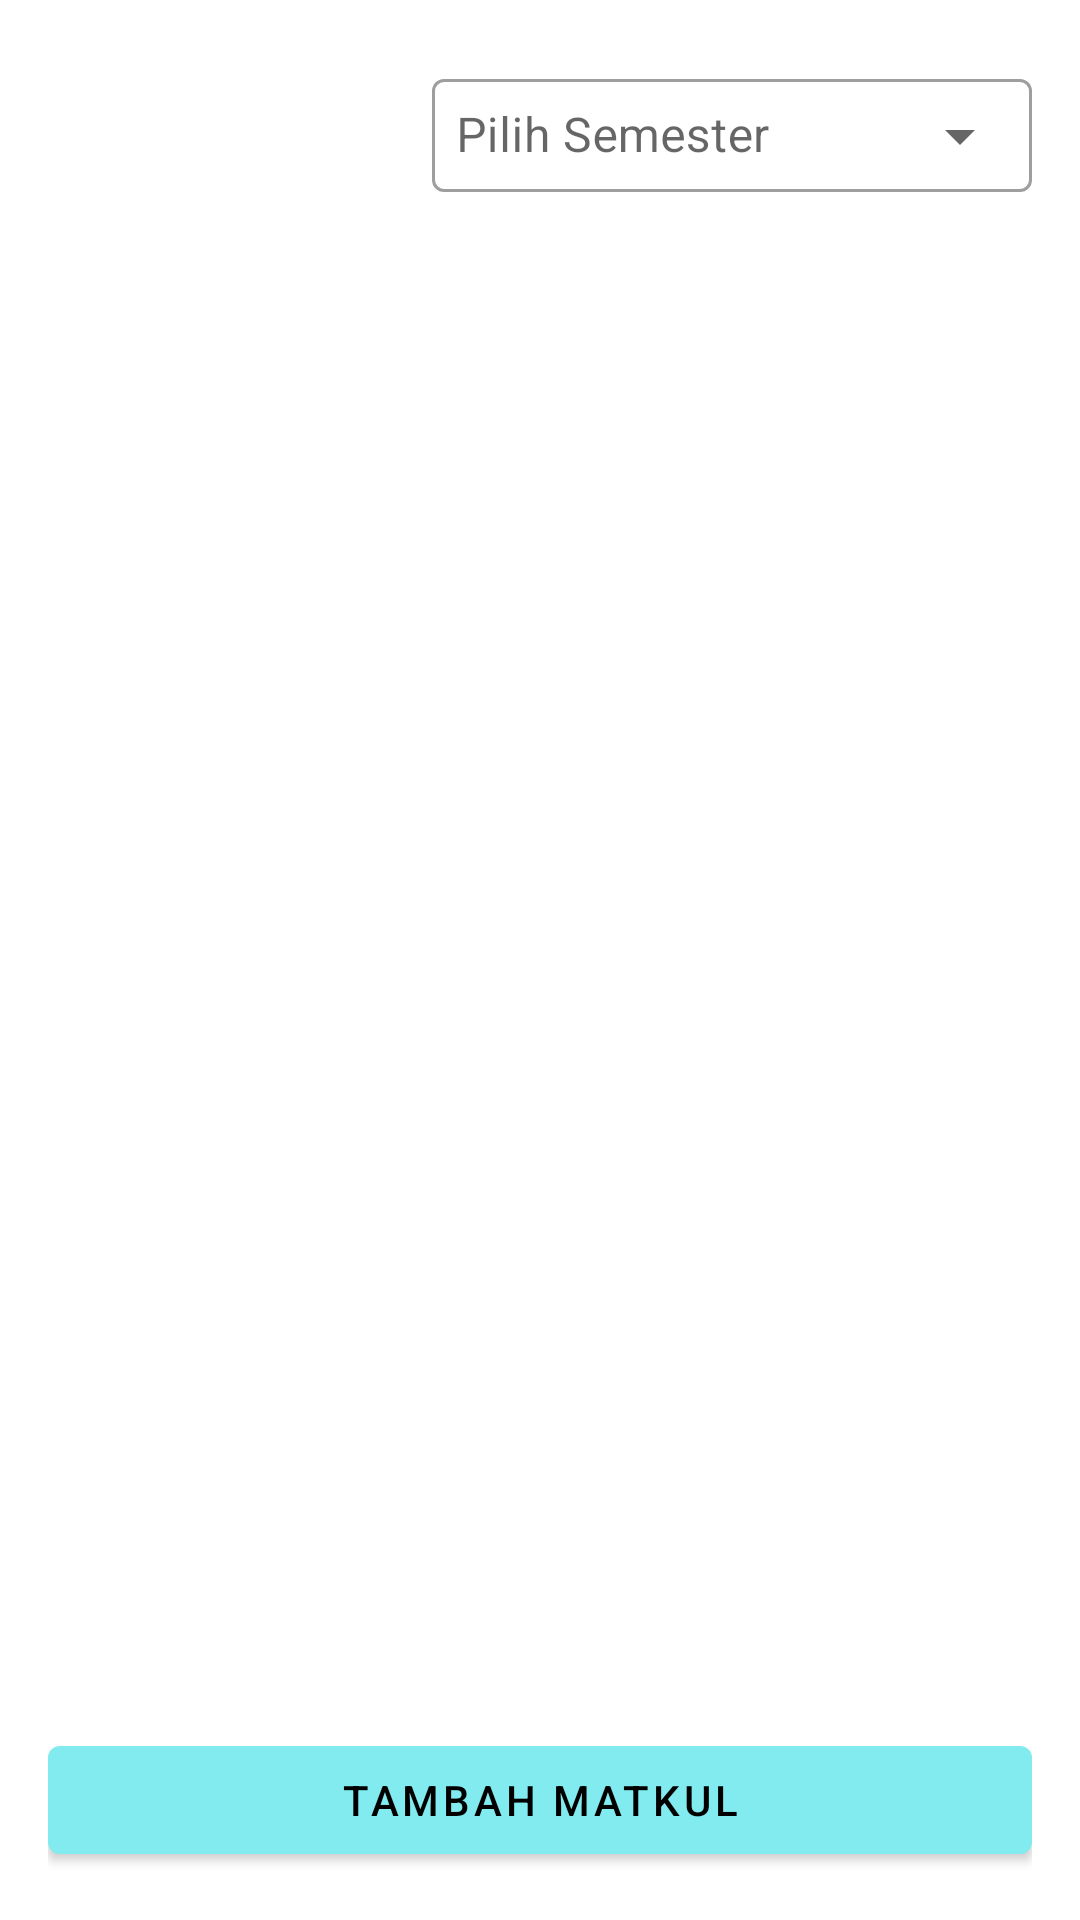

This screen was rendered from an Android layout file. Write that file and the resources it references.
<!-- AndroidManifest.xml: application theme Theme.MyBaseProjectAndroid -->
<!-- res/layout/tambah_matkul_fragment.xml -->
<?xml version="1.0" encoding="utf-8"?>
<layout xmlns:android="http://schemas.android.com/apk/res/android"
    xmlns:app="http://schemas.android.com/apk/res-auto"
    xmlns:tools="http://schemas.android.com/tools">

    <data>
        <variable
            name="viewModel"
            type="com.khsmahasiswa.ui.main.admin.tambahMatkul.TambahMatkulViewModel" />

    </data>

    <androidx.constraintlayout.widget.ConstraintLayout
        android:layout_width="match_parent"
        android:layout_height="match_parent"
        tools:context=".ui.main.admin.tambahMatkul.TambahMatkulFragment"
        android:padding="16dp">

        <com.google.android.material.textfield.TextInputLayout
            android:id="@+id/pilihSemester"
            style="@style/Widget.MaterialComponents.TextInputLayout.OutlinedBox.ExposedDropdownMenu"
            android:layout_width="200dp"
            android:layout_height="wrap_content"
            android:hint="Pilih Semester"
            app:layout_constraintEnd_toEndOf="parent"
            app:layout_constraintTop_toTopOf="parent">

            <AutoCompleteTextView
                android:layout_width="match_parent"
                android:layout_height="wrap_content"
                android:inputType="none"
                android:padding="8dp" />

        </com.google.android.material.textfield.TextInputLayout>

        <androidx.recyclerview.widget.RecyclerView
            android:id="@+id/rcMatakuliah"
            android:layout_width="match_parent"
            android:layout_height="0dp"
            app:layout_constraintBottom_toTopOf="@+id/materialButton"
            app:layout_constraintTop_toBottomOf="@+id/pilihSemester"
            android:layout_marginTop="16dp"
            tools:listitem="@layout/item_nilai_matkul"/>

        <com.google.android.material.button.MaterialButton
            android:id="@+id/materialButton"
            android:layout_width="match_parent"
            android:layout_height="wrap_content"
            android:text="Tambah Matkul"
            android:onClick="@{(view) -> viewModel.sendMatkulToDb(view)}"
            app:layout_constraintBottom_toBottomOf="parent"
            tools:layout_editor_absoluteX="16dp" />

    </androidx.constraintlayout.widget.ConstraintLayout>
</layout>
<!-- res/layout/item_nilai_matkul.xml (included above) -->
<?xml version="1.0" encoding="utf-8"?>
<com.google.android.material.card.MaterialCardView xmlns:android="http://schemas.android.com/apk/res/android"
    xmlns:app="http://schemas.android.com/apk/res-auto"
    xmlns:tools="http://schemas.android.com/tools"
    android:layout_width="match_parent"
    android:layout_height="wrap_content"
    android:layout_margin="8dp"
    app:cardCornerRadius="8dp"
    app:cardElevation="8dp">

    <androidx.constraintlayout.widget.ConstraintLayout
        android:layout_width="match_parent"
        android:layout_height="match_parent"
        android:padding="16dp">

        <com.google.android.material.textview.MaterialTextView
            android:id="@+id/mtvNamaMatkul"
            android:layout_width="0dp"
            android:layout_height="wrap_content"
            android:layout_marginEnd="8dp"
            android:text="Nama"
            android:textColor="@color/black"
            android:textSize="14sp"
            android:textStyle="bold"
            app:layout_constraintEnd_toStartOf="@+id/mtvNilai"
            app:layout_constraintStart_toStartOf="parent"
            app:layout_constraintTop_toTopOf="parent" />

        <com.google.android.material.textview.MaterialTextView
            android:id="@+id/mtvSemester"
            android:layout_width="0dp"
            android:layout_height="wrap_content"
            android:layout_marginTop="8dp"
            android:layout_marginEnd="8dp"
            android:text="Semester"
            android:textColor="@color/black"
            android:textSize="14sp"
            app:layout_constraintEnd_toStartOf="@+id/mtvNilai"
            app:layout_constraintStart_toStartOf="parent"
            app:layout_constraintTop_toBottomOf="@+id/mtvNamaMatkul" />

        <com.google.android.material.textview.MaterialTextView
            android:id="@+id/mtvNilai"
            style="@style/Widget.MaterialComponents.TextInputLayout.OutlinedBox.ExposedDropdownMenu"
            android:layout_width="wrap_content"
            android:layout_height="wrap_content"
            android:gravity="center"
            android:hint="A++"
            android:textSize="20sp"
            app:layout_constraintEnd_toEndOf="parent"
            app:layout_constraintTop_toTopOf="parent" />

        <com.google.android.material.button.MaterialButton
            android:id="@+id/mbEdit"
            android:layout_width="wrap_content"
            android:layout_height="wrap_content"
            android:text="Edit Nilai"
            android:textSize="12sp"
            app:layout_constraintBottom_toBottomOf="@+id/mbHapus"
            app:layout_constraintStart_toStartOf="parent"
            app:layout_constraintTop_toTopOf="@+id/mbHapus" />

        <com.google.android.material.button.MaterialButton
            android:id="@+id/mbHapus"
            android:layout_width="wrap_content"
            android:layout_height="wrap_content"
            android:layout_marginTop="50dp"
            android:text="Hapus Matkul"
            android:textSize="12sp"
            app:backgroundTint="@color/red"
            android:textColor="@color/white"
            app:layout_constraintEnd_toEndOf="parent"
            app:layout_constraintTop_toBottomOf="@+id/mtvNilai" />

    </androidx.constraintlayout.widget.ConstraintLayout>

</com.google.android.material.card.MaterialCardView>
<!-- resources referenced by this layout -->
<resources>
  <color name="black">#FF000000</color>
  <color name="red">#DF1818</color>
  <color name="white">#FFFFFFFF</color>
  <style name="Theme.MyBaseProjectAndroid" parent="Theme.MaterialComponents.DayNight.DarkActionBar">
          
          <item name="colorPrimary">@color/primary</item>
          <item name="colorPrimaryVariant">@color/primary_dark</item>
          <item name="colorOnPrimary">@color/black</item>
          
          <item name="colorSecondary">@color/teal_200</item>
          <item name="colorSecondaryVariant">@color/teal_700</item>
          <item name="colorOnSecondary">@color/black</item>
          
          <item name="android:statusBarColor" tools:targetApi="l">?attr/colorPrimaryVariant</item>
          
  
      </style>
  <color name="primary">#81ebef</color>
  <color name="primary_dark">#4ab8bd</color>
  <color name="teal_200">#FF03DAC5</color>
  <color name="teal_700">#FF018786</color>
</resources>
